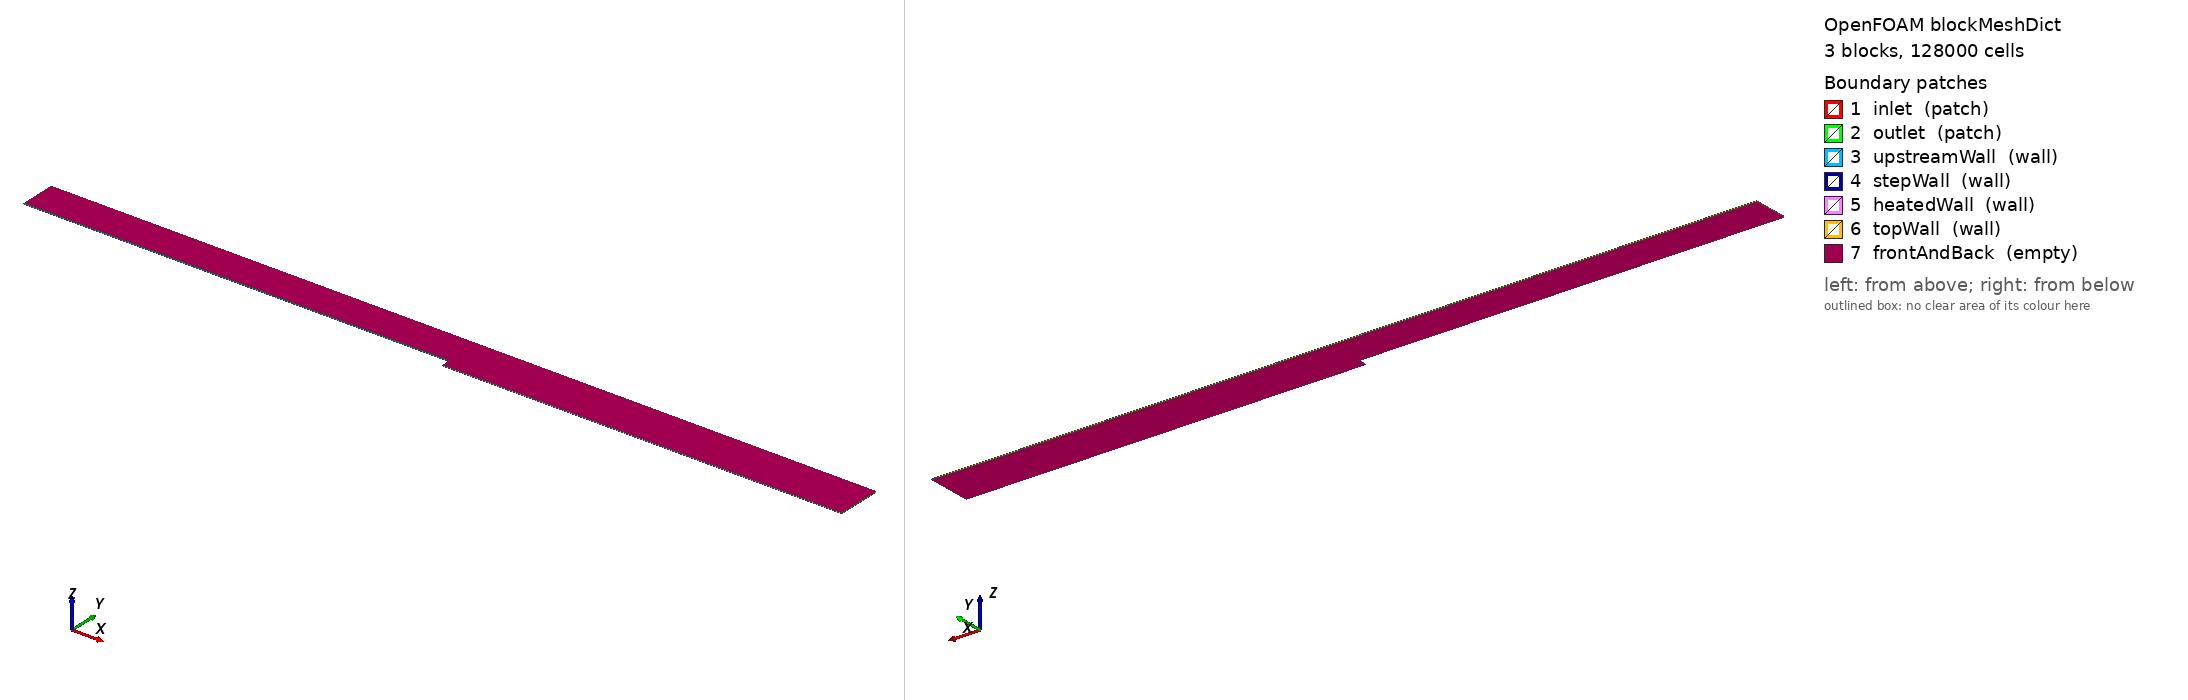

OpenFOAM case: the mesh blockMesh builds from blockMeshDict, 3 block(s), 128000 cells. Boundary patches (legend numbers): 1 inlet (patch), 2 outlet (patch), 3 upstreamWall (wall), 4 stepWall (wall), 5 heatedWall (wall), 6 topWall (wall), 7 frontAndBack (empty). Left view from above one corner, right view from below the opposite corner. Boundary conditions: 0 field file(s) under 0/; 0 of 7 drawn patches have an entry in a shipped field file.

=== system/blockMeshDict ===
FoamFile
{
    version     2.0;
    format      ascii;
    class       dictionary;
    location    "system";
    object      blockMeshDict;
}

scale 1;
vertices
(
    (-1.8240000000 0.0380000000 0.0000000000)
    (0.0000000000 0.0380000000 0.0000000000)
    (0.0000000000 0.1900000000 0.0000000000)
    (-1.8240000000 0.1900000000 0.0000000000)
    (0.0000000000 0.0000000000 0.0000000000)
    (1.7100000000 0.0000000000 0.0000000000)
    (1.7100000000 0.0380000000 0.0000000000)
    (1.7100000000 0.1900000000 0.0000000000)
    (-1.8240000000 0.0380000000 0.0038000000)
    (0.0000000000 0.0380000000 0.0038000000)
    (0.0000000000 0.1900000000 0.0038000000)
    (-1.8240000000 0.1900000000 0.0038000000)
    (0.0000000000 0.0000000000 0.0038000000)
    (1.7100000000 0.0000000000 0.0038000000)
    (1.7100000000 0.0380000000 0.0038000000)
    (1.7100000000 0.1900000000 0.0038000000)
);
blocks
(
    // B1 upstream: x from inlet to step, fine x cell touches x = 0 (ratio < 1)
    hex (0 1 2 3 8 9 10 11) (160 128 1)
    simpleGrading ( 0.027122593581 ( (0.5 0.5 72.13703738) (0.5 0.5 0.0138625044266) ) 1 )
    // B2 lower downstream: y from heated wall (0) to step top (H)
    hex (4 5 6 1 12 13 14 9) (480 96 1)
    simpleGrading ( 7.13816813957 ( (0.5 0.5 16.7074239376) (0.5 0.5 0.0598536317588) ) 1 )
    // B3 upper downstream: y from H to 5H, identical y grading to B1
    hex (1 6 7 2 9 14 15 10) (480 128 1)
    simpleGrading ( 7.13816813957 ( (0.5 0.5 72.13703738) (0.5 0.5 0.0138625044266) ) 1 )
);
edges ();
boundary
(
    inlet        { type patch; faces ( (0 3 11 8) ); }
    outlet       { type patch; faces ( (5 6 14 13) (6 7 15 14) ); }
    upstreamWall { type wall;  faces ( (0 1 9 8) ); }
    stepWall     { type wall;  faces ( (4 1 9 12) ); }
    heatedWall   { type wall;  faces ( (4 5 13 12) ); }
    topWall      { type wall;  faces ( (3 2 10 11) (2 7 15 10) ); }
    frontAndBack { type empty;
                   faces ( (0 1 2 3) (8 9 10 11)
                           (4 5 6 1) (12 13 14 9)
                           (1 6 7 2) (9 14 15 10) ); }
);
mergePatchPairs ();


=== system/controlDict ===
FoamFile
{
    version     2.0;
    format      ascii;
    class       dictionary;
    location    "system";
    object      controlDict;
}

application     buoyantBoussinesqSimpleFoam;
startFrom       latestTime;
startTime       0;
stopAt          endTime;
endTime         46000;
deltaT          1;
writeControl    timeStep;
writeInterval   2000;
purgeWrite      2;
writeFormat     ascii;
writePrecision  16;
writeCompression off;
timeFormat      general;
timePrecision   6;
runTimeModifiable false;
